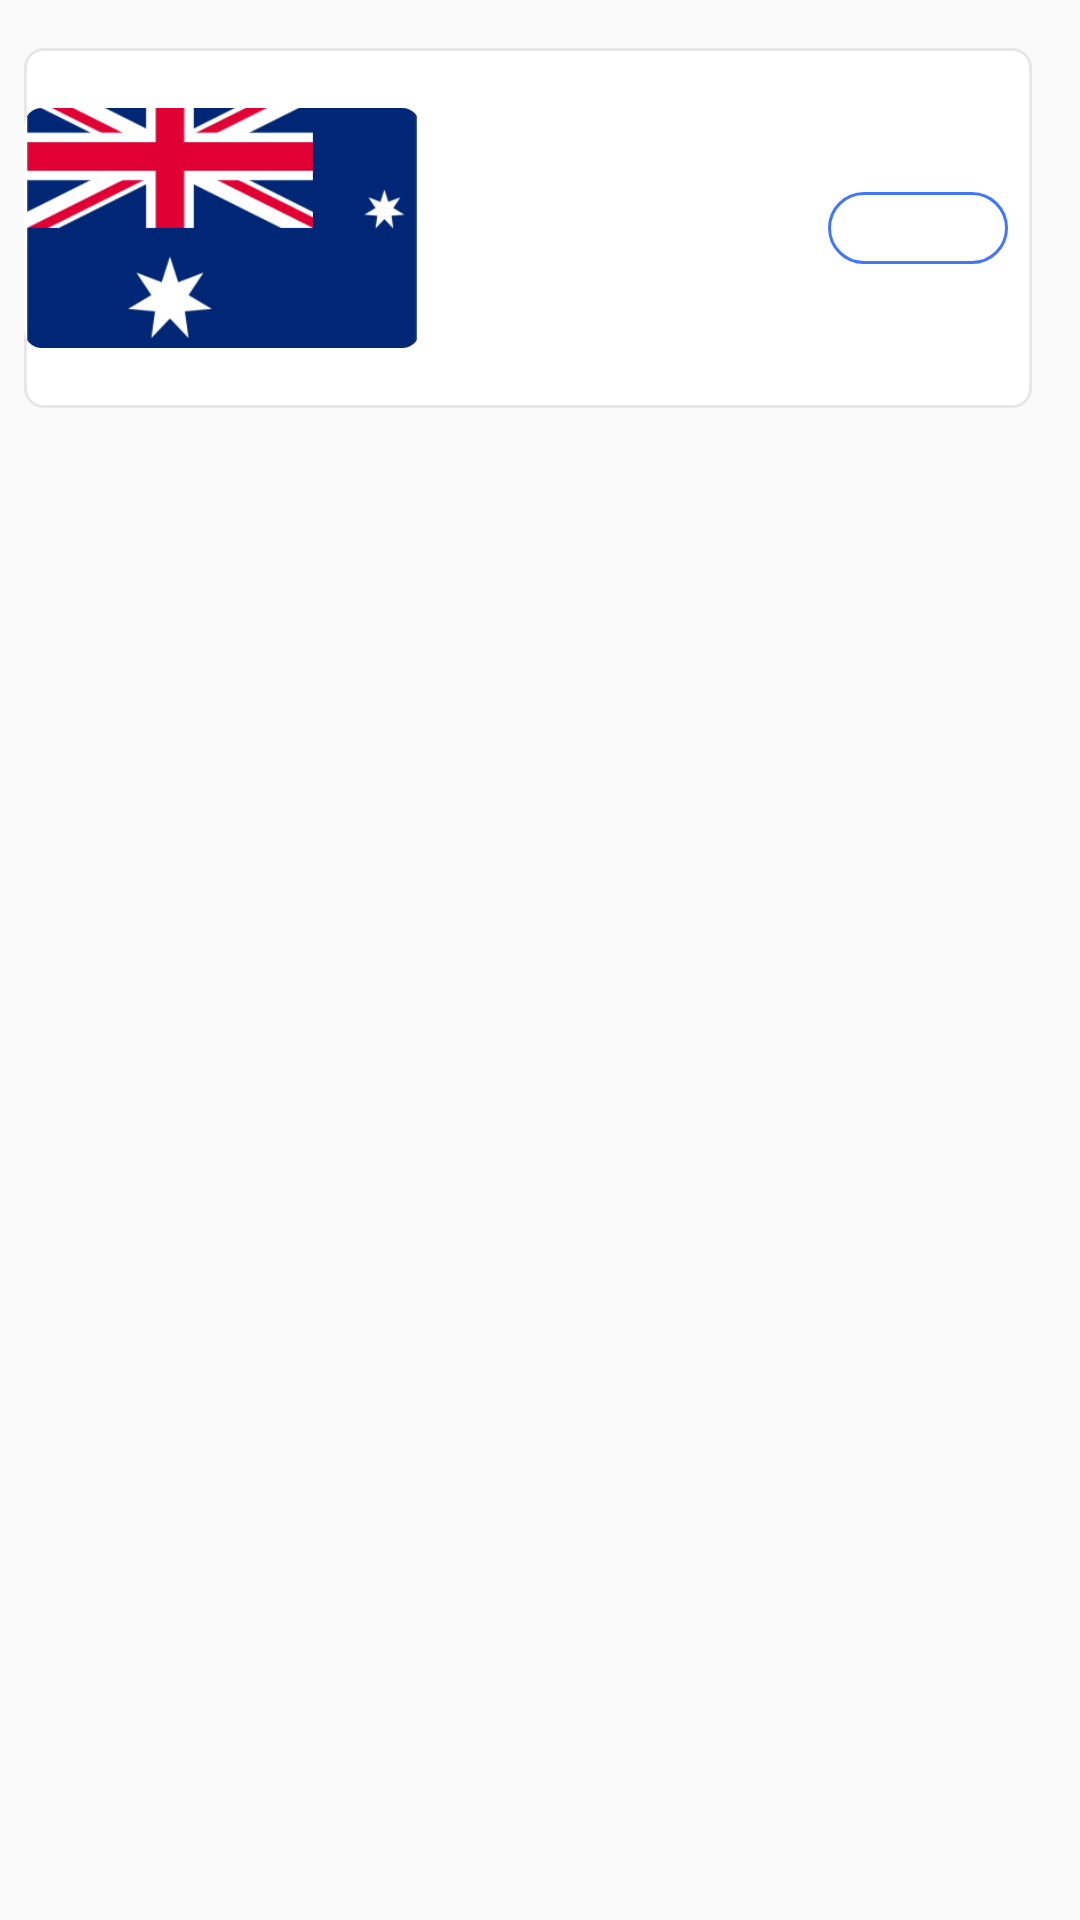

Here is an Android app screen rendered from its layout file. Give the layout XML and the strings, colors and styles it references.
<!-- AndroidManifest.xml: application theme Theme.ReceivingCodes -->
<!-- res/layout/layout_num_item.xml -->
<?xml version="1.0" encoding="utf-8"?>
<LinearLayout
    xmlns:app="http://schemas.android.com/apk/res-auto"
    xmlns:android="http://schemas.android.com/apk/res/android"
    android:layout_width="match_parent"
    android:layout_height="wrap_content">

    <RelativeLayout
        android:id="@+id/itemRoot"
        android:layout_width="match_parent"
        android:layout_height="120dp"
        android:layout_marginStart="8dp"
        android:layout_marginTop="16dp"
        android:layout_marginEnd="16dp"
        android:background="@drawable/number_item_selector">

        
        <androidx.cardview.widget.CardView
            android:id="@+id/cards"
            android:layout_width="wrap_content"
            android:layout_height="80dp"
            android:layout_centerVertical="true"
            app:cardCornerRadius="6dp"
            app:cardElevation="0dp">
            <ImageView
                android:id="@+id/itemImg"
                android:layout_width="130dp"
                android:layout_height="80dp"
                android:layout_margin="1dp"
                android:src="@drawable/au"
                android:layout_gravity="center_vertical"
                android:scaleType="centerCrop" />

        </androidx.cardview.widget.CardView>


        <LinearLayout
            android:layout_width="match_parent"
            android:layout_height="match_parent"
            android:layout_marginStart="8dp"
            android:layout_marginEnd="14dp"
            android:layout_toStartOf="@+id/itemOpen"
            android:layout_toEndOf="@+id/cards"
            android:gravity="center_vertical"
            android:orientation="vertical">

            <TextView
                android:id="@+id/itemNum"
                android:layout_width="match_parent"
                android:layout_height="wrap_content"
                android:ellipsize="end"
                android:maxLines="1"
                android:textColor="@color/black1"
                android:textSize="14sp" />

            <TextView
                android:id="@+id/itemCountry"
                android:layout_width="match_parent"
                android:layout_height="wrap_content"
                android:layout_marginTop="8dp"
                android:ellipsize="end"
                android:maxLines="1"
                android:textColor="@color/grey2"
                android:textSize="12sp" />
        </LinearLayout>

        <RelativeLayout
            android:id="@+id/itemOpen"
            android:layout_width="wrap_content"
            android:layout_height="match_parent"
            android:layout_alignParentEnd="true"
            android:layout_marginEnd="8dp">

            <TextView
                android:id="@+id/itemOpenTv"
                android:layout_width="60dp"
                android:layout_height="24dp"
                android:layout_centerInParent="true"
                android:background="@drawable/open_selector"
                android:gravity="center"
                android:text="@string/open"
                android:textColor="@color/white"
                android:textSize="15sp"
                android:textStyle="bold" />
        </RelativeLayout>
    </RelativeLayout>
</LinearLayout>
<!-- resources referenced by this layout -->
<resources>
  <color name="black1">#1C1B24 </color>
  <color name="grey2">#8B8A8E </color>
  <color name="white">#FFFFFFFF</color>
  <!-- drawable au: png bitmap (drawable-v24, 6091 bytes) -->
  <!-- drawable number_item_selector (drawable) -->
  <?xml version="1.0" encoding="utf-8"?>
  <selector xmlns:android="http://schemas.android.com/apk/res/android">
      <item>
          <shape android:shape="rectangle">
              <stroke android:width="1dp" android:color="#E7E7E7" />
              <solid android:color="#ffffffff" />
              <corners android:bottomLeftRadius="6dp" android:bottomRightRadius="6dp" android:topLeftRadius="6dp" android:topRightRadius="6dp" />
          </shape>
      </item>
  </selector>
  <!-- drawable open_selector (drawable) -->
  <?xml version="1.0" encoding="utf-8"?>
  <selector xmlns:android="http://schemas.android.com/apk/res/android">
      <item>
          <shape android:shape="rectangle">
              <stroke android:width="1dp" android:color="@color/blue1" />
              <solid android:color="#ffffffff" />
              <corners android:topLeftRadius="50dp" android:topRightRadius="50dp" android:bottomLeftRadius="50dp" android:bottomRightRadius="50dp" />
          </shape>
      </item>
  </selector>
  <string name="open">open</string>
  <style name="Theme.ReceivingCodes" parent="Theme.MaterialComponents.DayNight.NoActionBar.Bridge">
          
          <item name="colorPrimary">@color/purple_500</item>
          <item name="colorPrimaryVariant">@color/purple_700</item>
          <item name="colorOnPrimary">@color/white</item>
          
          <item name="colorSecondary">@color/teal_200</item>
          <item name="colorSecondaryVariant">@color/teal_700</item>
          <item name="colorOnSecondary">@color/black</item>
  
          
          <item name="android:statusBarColor">@android:color/transparent</item>
  
          
          <item name="android:windowTranslucentNavigation">true</item>
  
          <item name="android:windowDrawsSystemBarBackgrounds">true</item>
  
          <item name="android:windowLightStatusBar">false</item>
  
  
  
      </style>
  <color name="blue1">#4175FC</color>
  <color name="purple_500">#FF6200EE</color>
  <color name="purple_700">#FF3700B3</color>
  <color name="teal_200">#FF03DAC5</color>
  <color name="teal_700">#FF018786</color>
  <color name="black">#FF000000</color>
</resources>
